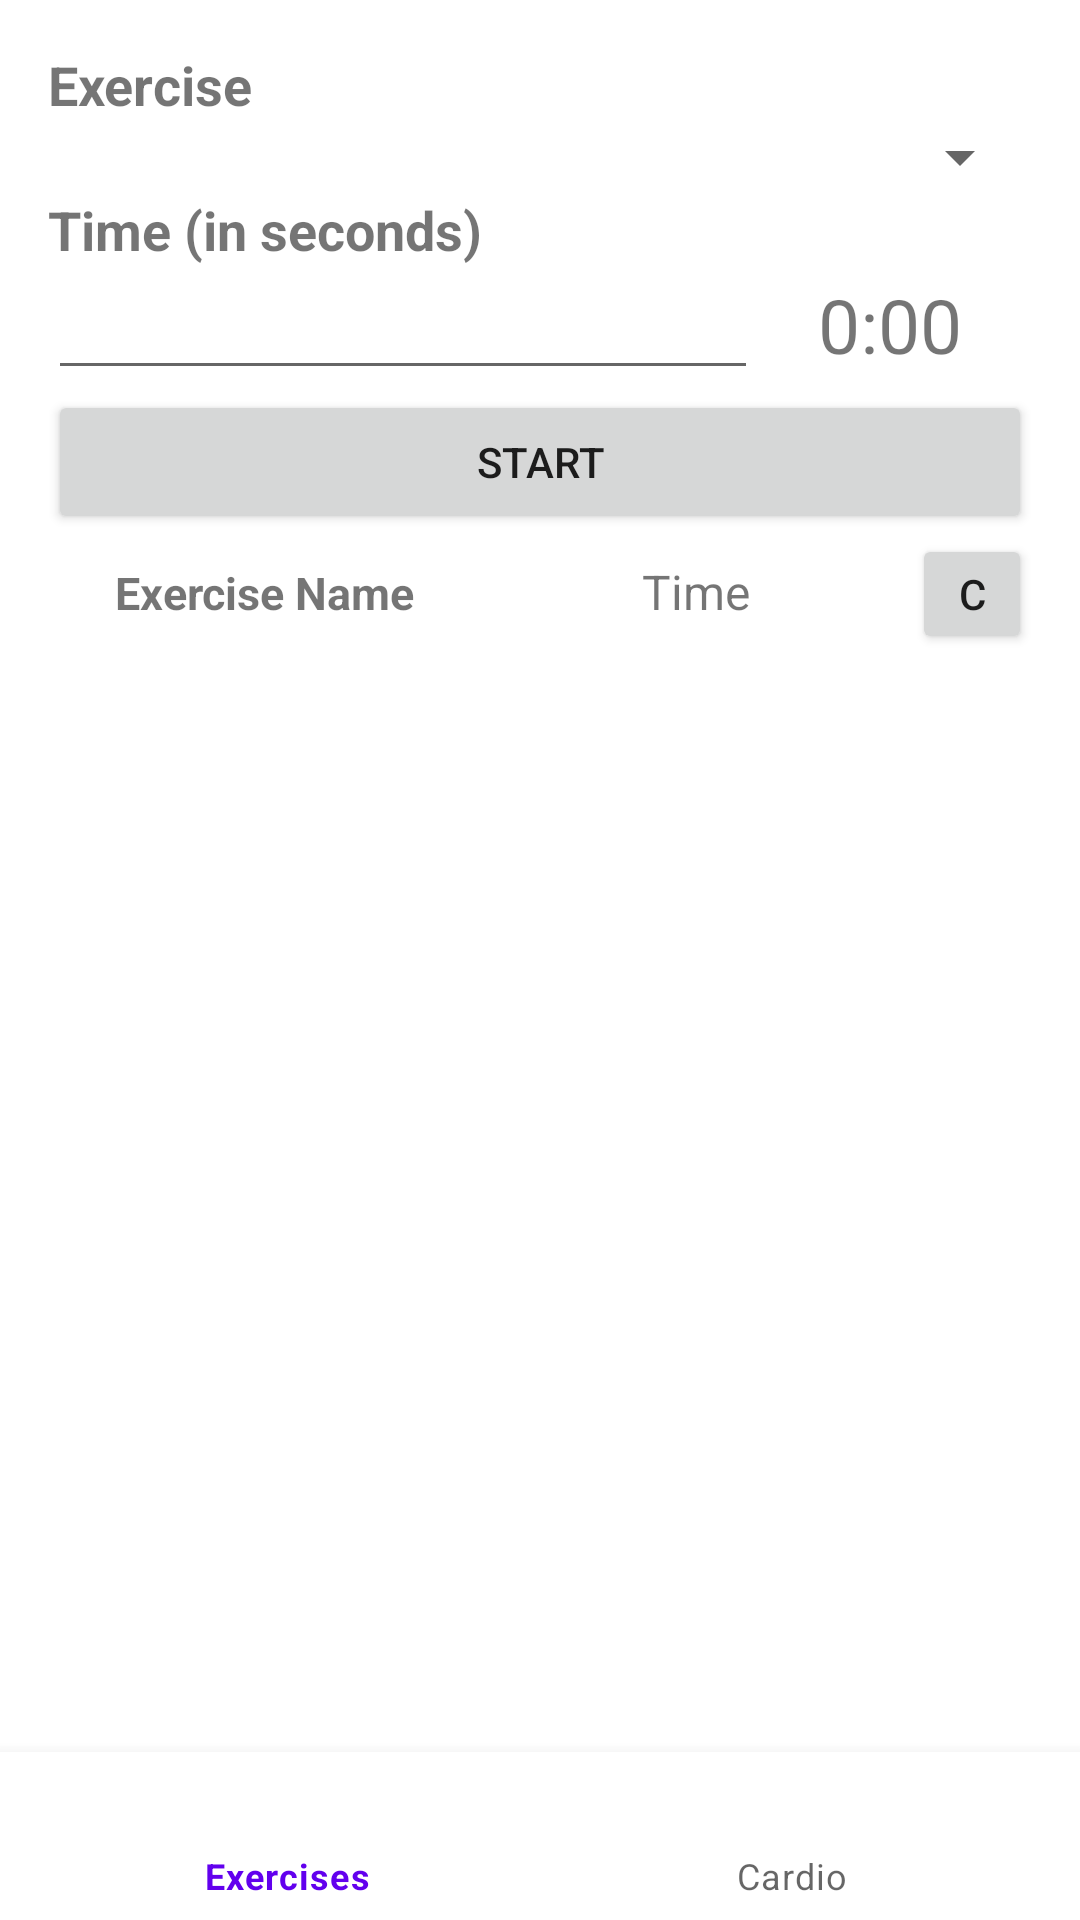

This screen was rendered from an Android layout file. Write that file and the resources it references.
<!-- AndroidManifest.xml: application theme Theme.Kalistenic -->
<!-- res/layout/activity_cardio.xml -->
<?xml version="1.0" encoding="utf-8"?>
<androidx.constraintlayout.widget.ConstraintLayout xmlns:android="http://schemas.android.com/apk/res/android"
    android:layout_width="match_parent"
    android:layout_height="match_parent"
    xmlns:app="http://schemas.android.com/apk/res-auto">
    <LinearLayout xmlns:android="http://schemas.android.com/apk/res/android"
        android:orientation="vertical"
        android:layout_width="match_parent"
        android:layout_height="match_parent"
        android:padding="16dp">

        <TextView
            android:layout_width="wrap_content"
            android:layout_height="wrap_content"
            android:text="Exercise"
            android:textSize="18sp"
            android:textStyle="bold"/>

        <Spinner
            android:id="@+id/exercise_spinner_cardio"
            android:layout_width="match_parent"
            android:layout_height="wrap_content"/>



        <TextView
            android:layout_width="wrap_content"
            android:layout_height="wrap_content"
            android:text="Time (in seconds)"
            android:textSize="18sp"
            android:textStyle="bold"/>
        <LinearLayout
            android:layout_width="match_parent"
            android:layout_height="wrap_content"
            android:orientation="horizontal">
            <EditText
                android:id="@+id/time_edittext_cardio"
                android:layout_width="0dp"
                android:layout_height="wrap_content"
                android:inputType="number"
                android:layout_weight="1"/>
            <TextView
                android:layout_width="0dp"
                android:layout_weight="0.3"
                android:layout_height="wrap_content"
                android:textSize="25sp"
                android:text="0:00"
                android:layout_marginLeft="20sp"
                android:id="@+id/timeRemainingTV"/>



        </LinearLayout>


        <Button
            android:id="@+id/start_button"
            android:layout_width="match_parent"
            android:layout_height="wrap_content"
            android:text="Start"/>


        <LinearLayout
            android:layout_width="match_parent"
            android:layout_height="wrap_content"
            android:orientation="horizontal"
            >
            <TextView
                android:layout_width="0dp"
                android:layout_height="wrap_content"
                android:layout_weight="1"
                android:textSize="15sp"
                android:textStyle="bold"
                android:gravity="center"
                android:text="Exercise Name"/>



            <TextView
                android:layout_width="0dp"
                android:layout_height="wrap_content"
                android:layout_weight="1"
                android:gravity="center"
                android:textSize="16sp"
                android:text="Time" />

            <Button
                android:id="@+id/maintochartBtn_cardio"
                android:layout_width="40dp"
                android:layout_height="40dp"
                android:text="C"
                android:textSize="14sp" />
        </LinearLayout>

        <ListView
            android:id="@+id/exerciseLV_cardio"
            android:layout_width="match_parent"
            android:layout_height="wrap_content"/>
    </LinearLayout>
    <com.google.android.material.bottomnavigation.BottomNavigationView
        android:layout_width="match_parent"
        android:layout_height="wrap_content"
        app:layout_constraintBottom_toBottomOf="parent"
        app:layout_constraintEnd_toEndOf="parent"
        app:layout_constraintStart_toStartOf="parent"
        android:id="@+id/BottomNavigationView"
        app:menu="@menu/bottom_navigation_menu"/>
</androidx.constraintlayout.widget.ConstraintLayout>
<!-- resources referenced by this layout -->
<resources>
  <style name="Theme.Kalistenic" parent="Theme.MaterialComponents.DayNight.DarkActionBar">
          
          <item name="colorPrimary">@color/purple_500</item>
          <item name="colorPrimaryVariant">@color/purple_700</item>
          <item name="colorOnPrimary">@color/white</item>
          
          <item name="colorSecondary">@color/teal_200</item>
          <item name="colorSecondaryVariant">@color/teal_700</item>
          <item name="colorOnSecondary">@color/black</item>
          
          <item name="android:statusBarColor">?attr/colorPrimaryVariant</item>
          
      </style>
  <!-- not gathered from this repository: default colours our renderer supplied (Android Studio template values) -->
  <color name="purple_500">#FF6200EE</color>
  <color name="purple_700">#FF3700B3</color>
  <color name="teal_200">#FF03DAC5</color>
  <color name="teal_700">#FF018786</color>
  <color name="black">#FF000000</color>
  <color name="white">#FFFFFFFF</color>
</resources>
